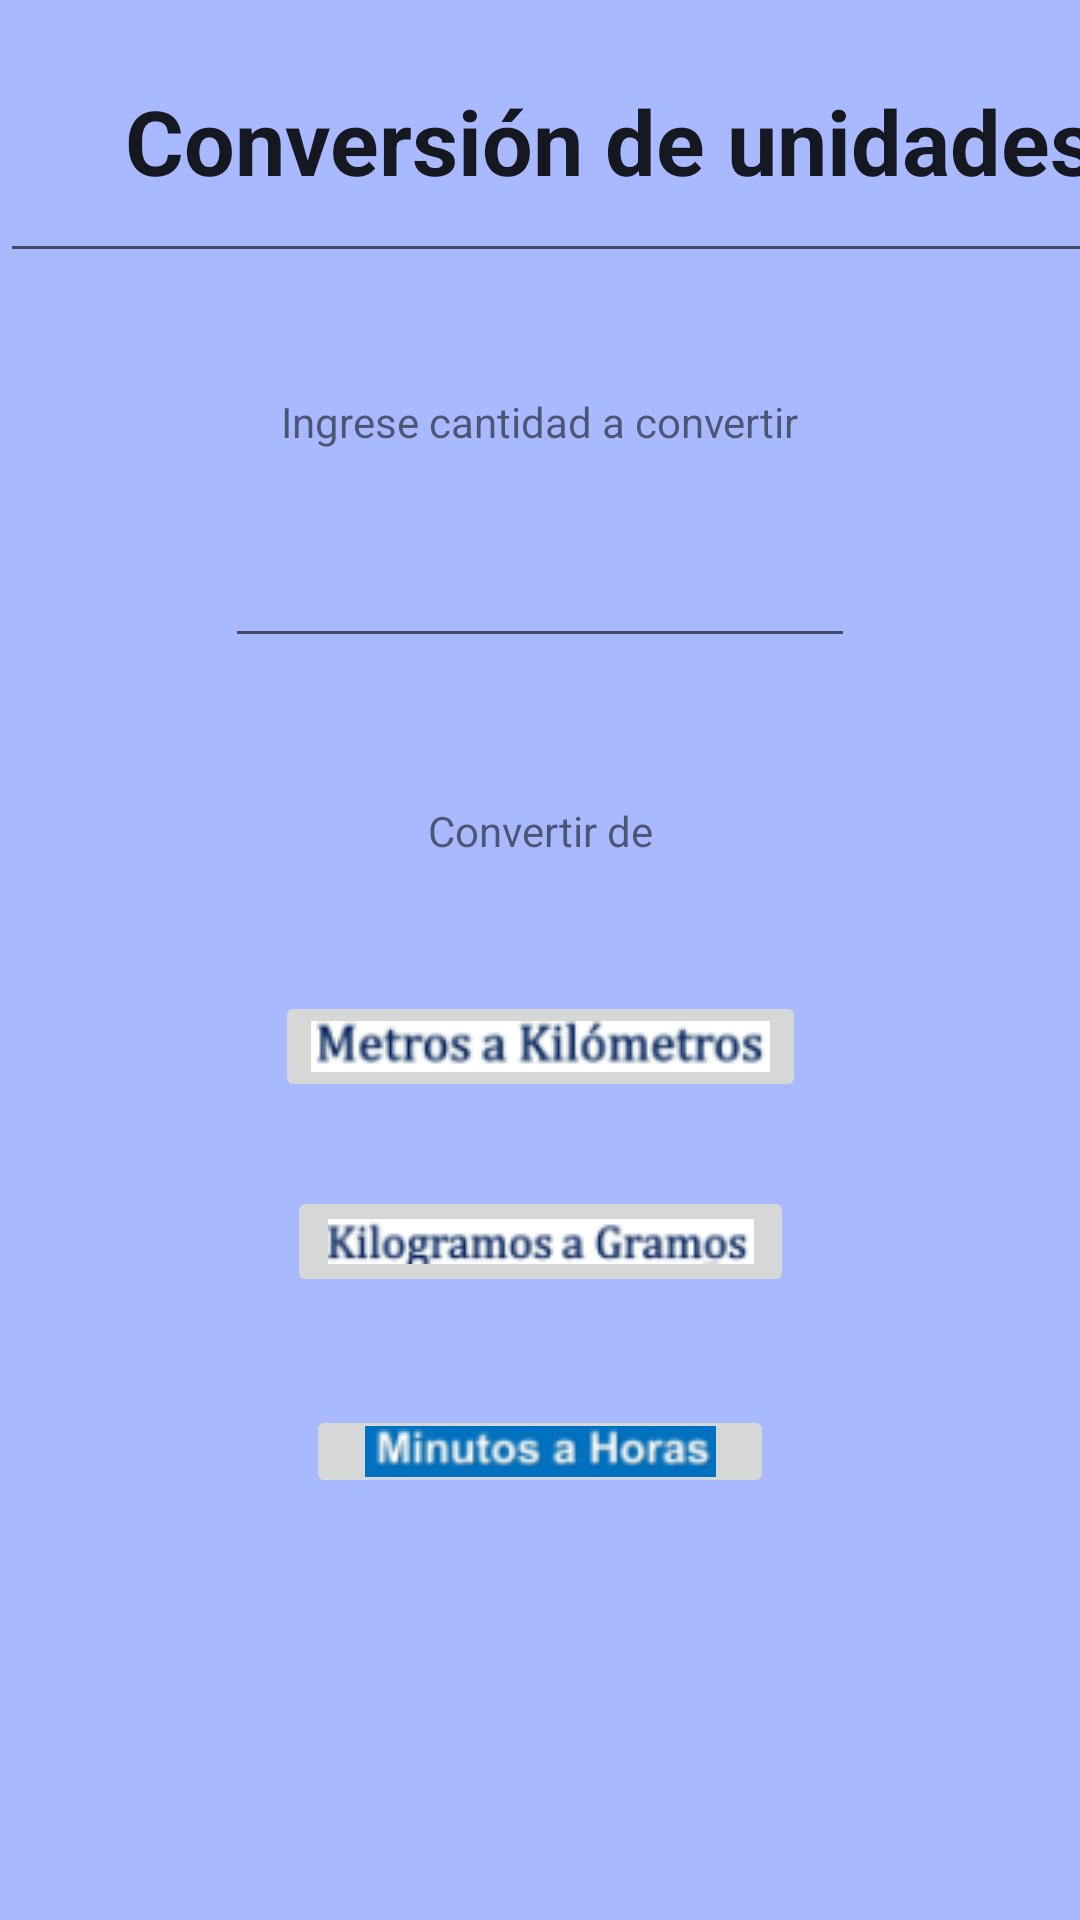

Write the Android layout XML for this screen, with the resource values it uses.
<!-- AndroidManifest.xml: application theme Theme.EjExtraclase1 -->
<!-- res/layout/activity_main3.xml -->
<?xml version="1.0" encoding="utf-8"?>
<androidx.constraintlayout.widget.ConstraintLayout xmlns:android="http://schemas.android.com/apk/res/android"
    xmlns:app="http://schemas.android.com/apk/res-auto"
    xmlns:tools="http://schemas.android.com/tools"
    android:layout_width="match_parent"
    android:layout_height="match_parent"
    android:background="@color/cal_cu"
    tools:context=".MainActivity3">

    <EditText
        android:id="@+id/editTextTextPersonName6"
        android:layout_width="407dp"
        android:layout_height="91dp"
        android:ems="10"
        android:inputType="textPersonName"
        android:text="Conversión de unidades"
        android:textAlignment="center"
        android:textSize="30dp"
        android:textStyle="bold"
        tools:ignore="MissingConstraints"
        tools:layout_editor_absoluteX="2dp"
        tools:layout_editor_absoluteY="1dp" />

    <TextView
        android:id="@+id/textView3"
        android:layout_width="wrap_content"
        android:layout_height="wrap_content"
        android:layout_marginTop="40dp"
        android:text="Ingrese cantidad a convertir"
        app:layout_constraintEnd_toEndOf="parent"
        app:layout_constraintHorizontal_bias="0.5"
        app:layout_constraintStart_toStartOf="parent"
        app:layout_constraintTop_toBottomOf="@+id/editTextTextPersonName6" />

    <EditText
        android:id="@+id/editTextCantidad"
        android:layout_width="wrap_content"
        android:layout_height="wrap_content"
        android:layout_marginTop="28dp"
        android:ems="10"
        android:inputType="numberDecimal"
        app:layout_constraintEnd_toEndOf="parent"
        app:layout_constraintHorizontal_bias="0.5"
        app:layout_constraintStart_toStartOf="parent"
        app:layout_constraintTop_toBottomOf="@+id/textView3" />

    <TextView
        android:id="@+id/textView4"
        android:layout_width="wrap_content"
        android:layout_height="wrap_content"
        android:layout_marginTop="48dp"
        android:text="Convertir de"
        app:layout_constraintEnd_toEndOf="parent"
        app:layout_constraintHorizontal_bias="0.5"
        app:layout_constraintStart_toStartOf="parent"
        app:layout_constraintTop_toBottomOf="@+id/editTextCantidad" />

    <ImageButton
        android:id="@+id/imageButton1"
        android:layout_width="wrap_content"
        android:layout_height="wrap_content"
        android:layout_marginTop="44dp"
        app:layout_constraintEnd_toEndOf="parent"
        app:layout_constraintHorizontal_bias="0.5"
        app:layout_constraintStart_toStartOf="parent"
        app:layout_constraintTop_toBottomOf="@+id/textView4"
        app:srcCompat="@drawable/metrokilometro" />

    <ImageButton
        android:id="@+id/imageButton2"
        android:layout_width="169dp"
        android:layout_height="37dp"
        android:layout_marginTop="28dp"
        app:layout_constraintEnd_toEndOf="parent"
        app:layout_constraintHorizontal_bias="0.5"
        app:layout_constraintStart_toStartOf="parent"
        app:layout_constraintTop_toBottomOf="@+id/imageButton1"
        app:srcCompat="@drawable/kilogramosgramos" />

    <ImageButton
        android:id="@+id/imageButton3"
        android:layout_width="156dp"
        android:layout_height="31dp"
        android:layout_marginTop="36dp"
        app:layout_constraintEnd_toEndOf="parent"
        app:layout_constraintHorizontal_bias="0.5"
        app:layout_constraintStart_toStartOf="parent"
        app:layout_constraintTop_toBottomOf="@+id/imageButton2"
        app:srcCompat="@drawable/minutoshoras" />

</androidx.constraintlayout.widget.ConstraintLayout>
<!-- resources referenced by this layout -->
<resources>
  <color name="cal_cu">#A9B9FF</color>
  <!-- drawable kilogramosgramos: png bitmap (drawable, 4315 bytes) -->
  <!-- drawable metrokilometro: png bitmap (drawable, 36629 bytes) -->
  <!-- drawable minutoshoras: png bitmap (drawable, 3953 bytes) -->
  <style name="Theme.EjExtraclase1" parent="Theme.MaterialComponents.DayNight.DarkActionBar">
          
          <item name="colorPrimary">@color/purple_500</item>
          <item name="colorPrimaryVariant">@color/purple_700</item>
          <item name="colorOnPrimary">@color/white</item>
          
          <item name="colorSecondary">@color/teal_200</item>
          <item name="colorSecondaryVariant">@color/teal_700</item>
          <item name="colorOnSecondary">@color/black</item>
          
          <item name="android:statusBarColor" tools:targetApi="l">?attr/colorPrimaryVariant</item>
          
      </style>
  <color name="purple_500">#FF6200EE</color>
  <color name="purple_700">#FF3700B3</color>
  <color name="white">#FFFFFFFF</color>
  <color name="teal_200">#FF03DAC5</color>
  <color name="teal_700">#FF018786</color>
  <color name="black">#FF000000</color>
</resources>
